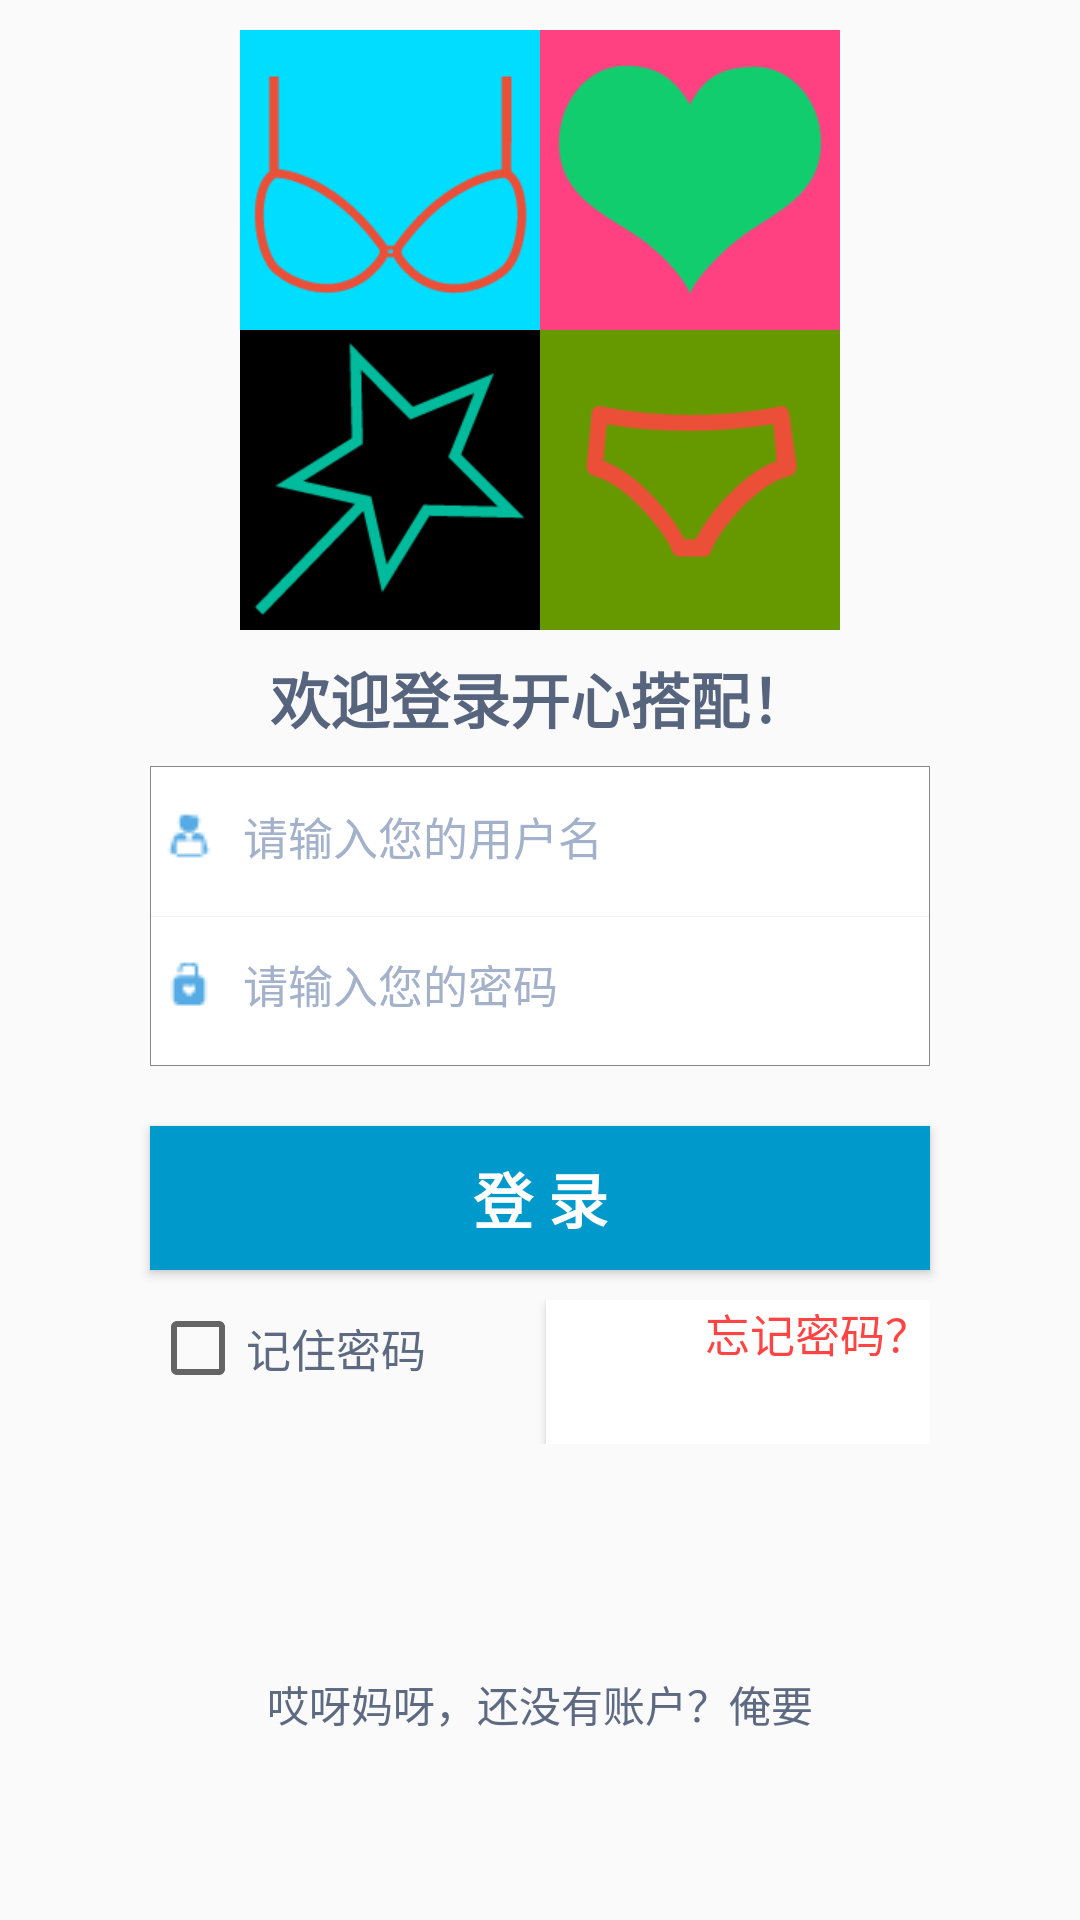

Produce the Android XML layout that renders to this screen, including the resource entries it uses.
<!-- AndroidManifest.xml: application theme AppTheme -->
<!-- res/layout/sign_in.xml -->
<LinearLayout
    xmlns:android="http://schemas.android.com/apk/res/android"
    android:id="@+id/sign_in"
    android:layout_width="match_parent"
    android:layout_height="match_parent"
    android:orientation="vertical"
    android:layout_alignParentBottom="false"
    android:layout_centerInParent="true">

    
    <RelativeLayout
        android:layout_width="match_parent"
        android:layout_height="wrap_content"
        android:layout_marginTop="10dp">

        <LinearLayout
            android:layout_width="200dp"
            android:layout_height="200dp"
            android:layout_centerHorizontal="true"
            android:orientation="horizontal">

            <LinearLayout
                android:layout_width="wrap_content"
                android:layout_height="wrap_content"
                android:layout_weight="1"
                android:orientation="vertical">

                <ImageView
                    android:layout_width="wrap_content"
                    android:layout_height="wrap_content"
                    android:layout_weight="1"
                    android:src="@drawable/upperstart"
                    android:background="@android:color/holo_blue_bright"
                    />
                <ImageView
                    android:layout_width="wrap_content"
                    android:layout_height="wrap_content"
                    android:layout_weight="1"
                    android:src="@drawable/magic"
                    android:background="@android:color/background_dark"/>

            </LinearLayout>

            <LinearLayout
                android:layout_width="wrap_content"
                android:layout_height="wrap_content"
                android:layout_weight="1"
                android:orientation="vertical">

                <ImageView
                    android:layout_width="wrap_content"
                    android:layout_height="wrap_content"
                    android:layout_weight="1"
                    android:src="@drawable/heart"
                    android:background="@color/colorAccent"/>
                <ImageView
                    android:layout_width="wrap_content"
                    android:layout_height="wrap_content"
                    android:layout_weight="1"
                    android:src="@drawable/lowerstart"
                    android:background="@android:color/holo_green_dark"/>

            </LinearLayout>
        </LinearLayout>
    </RelativeLayout>

    
    <LinearLayout
        android:layout_width="match_parent"
        android:orientation="vertical"
        android:layout_height="wrap_content">
        <TextView
            android:layout_width="wrap_content"
            android:layout_height="wrap_content"
            android:layout_gravity="center_horizontal"
            android:layout_marginTop="8dp"
            android:gravity="center"
            android:textColor="#57647D"
            android:textSize="20sp"
            android:textStyle="bold"
            android:text="@string/signin_text"/>

    </LinearLayout>
    
    <LinearLayout
        android:layout_width="260dp"
        android:layout_height="100dp"
        android:layout_gravity="center_horizontal"
        android:layout_marginTop="8dp"
        android:background="@drawable/border"
        android:orientation="vertical" >
        <AutoCompleteTextView
            android:id="@+id/username"
            android:layout_gravity="center_horizontal"
            android:layout_width="250dp"
            android:layout_height="45dp"
            android:layout_marginTop="1dp"
            android:background="#FFFFFF"
            android:drawableLeft="@drawable/user"
            android:drawablePadding="10dp"
            android:hint="@string/usernamehint"
            android:textColor="#3D3D3D"
            android:textColorHint="#A3B1CA"
            android:textSize="15sp"
            />
        <View
            android:layout_width="match_parent"
            android:layout_height="0.2dp"
            android:layout_marginTop="4dp"
            android:background="#F2F2F2" >
        </View>
        <EditText
            android:layout_width="250dp"
            android:layout_height="45dp"
            android:layout_gravity="center_horizontal"
            android:background="#FFFFFF"
            android:drawableLeft="@drawable/password"
            android:drawablePadding="10dp"
            android:inputType="textPassword"
            android:hint="@string/passwordhint"
            android:textColorHint="#A3B1CA"
            android:textSize="15sp"
            android:id="@+id/password"/>
    </LinearLayout>
    <Button
        android:id="@+id/btnLogin"
        android:layout_width="260dp"
        android:layout_height="48dp"
        android:layout_gravity="center_horizontal"
        android:layout_marginTop="20dp"
        android:gravity="center"
        android:text="@string/login"
        android:textColor="#FFFFFF"
        android:textSize="20sp"
        android:textStyle="bold"
        android:background="@android:color/holo_blue_dark"/>
    
    <LinearLayout
        android:layout_width="260dp"
        android:layout_height="wrap_content"
        android:orientation="horizontal"
        android:layout_gravity="center"
        android:gravity="center"
        android:layout_marginTop="10dp">
        <CheckBox
            android:id="@+id/cbRememberPwd"
            android:layout_width="wrap_content"
            android:layout_height="wrap_content"
            android:layout_gravity="center_horizontal"
            android:layout_weight="1"
            android:checked="false"
            android:text="@string/rememberpwd"
            android:textColor="#5E6A81"
            android:textSize="15sp" />

        <Button
            android:id="@+id/btnForgetPwd"
            android:layout_width="wrap_content"
            android:layout_height="wrap_content"
            android:background="#FFFFFF"
            android:gravity="right"
            android:layout_weight="1"
            android:textColor="@android:color/holo_red_light"
            android:textSize="15sp"
            android:text="@string/frogetpwd"/>
    </LinearLayout>
    
    <RelativeLayout
        android:layout_width="wrap_content"
        android:layout_height="wrap_content"
        android:layout_gravity="center_horizontal"
        android:layout_marginTop="10dp"
        android:gravity="center"
        android:orientation="vertical">
        <TextView
            android:id="@+id/register"
            android:layout_width="wrap_content"
            android:layout_height="wrap_content"
            android:layout_alignParentBottom="true"
            android:layout_marginBottom="5dp"
            android:gravity="center"
            android:text="@string/registerwords"
            android:textColor="#5E6A81"
            android:textSize="14sp" >
        </TextView>
        <TextView
            android:id="@+id/txtRegisterLink"
            android:layout_width="wrap_content"
            android:layout_height="wrap_content"
            android:layout_alignParentBottom="true"
            android:layout_marginBottom="5dp"
            android:layout_toRightOf="@+id/register"
            android:textSize="15sp"
            android:textColor="#6A5ACD"
            android:linksClickable="true"
            android:textStyle="bold" >
        </TextView>

    </RelativeLayout>
</LinearLayout>
<!-- resources referenced by this layout -->
<resources>
  <color name="colorAccent">#FF4081</color>
  <!-- drawable border (drawable) -->
  <?xml version="1.0" encoding="utf-8"?>
  <shape xmlns:android="http://schemas.android.com/apk/res/android">
  
      <solid android:color="#FFFFFF" />
  
      <stroke
          android:width="0.05dp"
          android:color="#ff878787" />
  
      <padding
          android:bottom="1dp"
          android:left="0.5dp"
          android:right="0.5dp"
          android:top="0dp" />
  
  </shape>
  <!-- drawable heart: png bitmap (drawable, 3809 bytes) -->
  <!-- drawable lowerstart: png bitmap (drawable, 3847 bytes) -->
  <!-- drawable magic: png bitmap (drawable, 4655 bytes) -->
  <!-- drawable password: png bitmap (drawable, 340 bytes) -->
  <!-- drawable upperstart: png bitmap (drawable, 5128 bytes) -->
  <!-- drawable user: png bitmap (drawable, 404 bytes) -->
  <string name="frogetpwd"> 忘记密码？ </string>
  <string name="login"> 登  录 </string>
  <string name="passwordhint">请输入您的密码</string>
  <string name="registerwords"> 哎呀妈呀，还没有账户？俺要 </string>
  <string name="rememberpwd"> 记住密码 </string>
  <string name="signin_text">欢迎登录开心搭配！</string>
  <string name="usernamehint">请输入您的用户名</string>
  <style name="AppTheme" parent="Theme.AppCompat.Light.DarkActionBar">
          
          <item name="colorPrimary">@color/colorPrimary</item>
          <item name="colorPrimaryDark">@color/colorPrimaryDark</item>
          <item name="colorAccent">@color/colorAccent</item>
      </style>
  <color name="colorPrimary">#3F51B5</color>
  <color name="colorPrimaryDark">#303F9F</color>
</resources>
